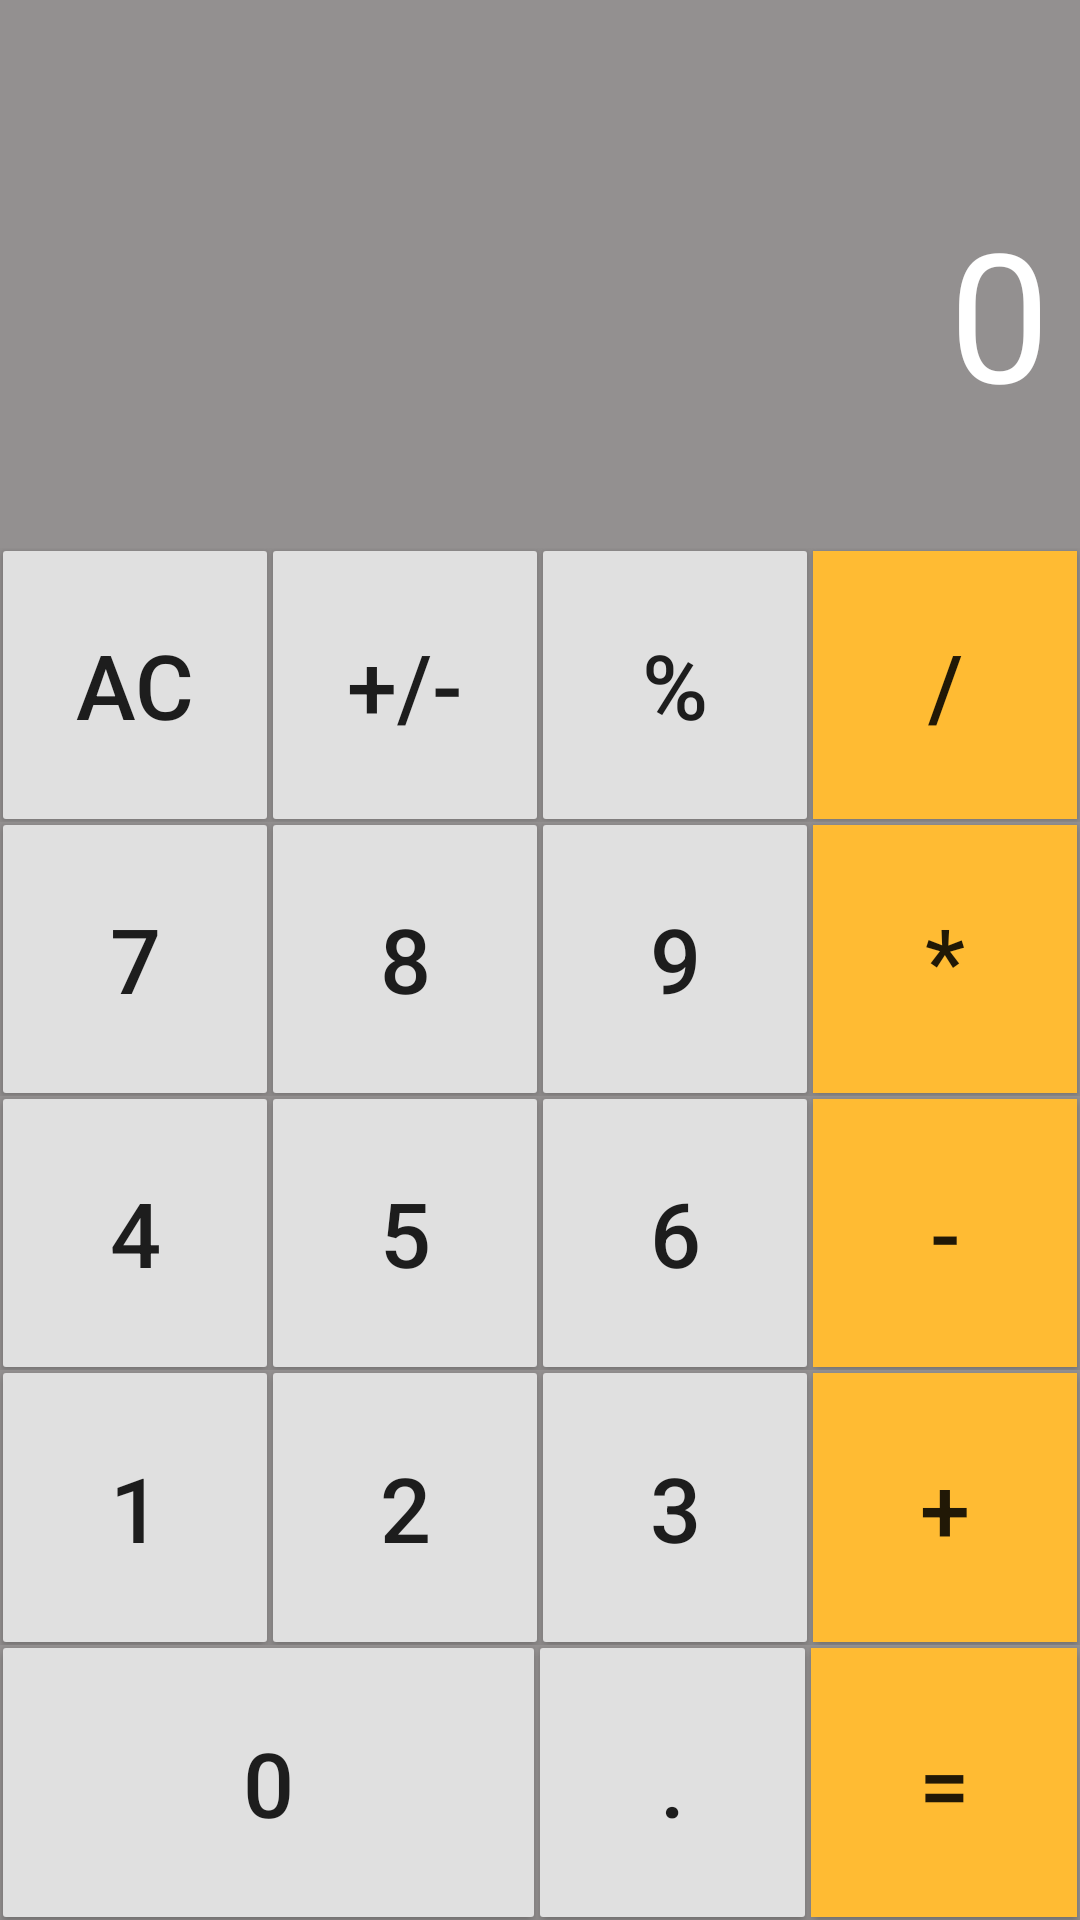

Layout XML and referenced resources for this Android screen:
<!-- AndroidManifest.xml: application theme AppTheme -->
<!-- res/layout/fragment_calculator.xml -->
<?xml version="1.0" encoding="utf-8"?>
<LinearLayout xmlns:android="http://schemas.android.com/apk/res/android"
    xmlns:tools="http://schemas.android.com/tools"
    android:layout_width="match_parent"
    android:layout_height="match_parent"
    android:orientation="vertical"
    tools:context=".ui.MainActivity">

    <LinearLayout
        android:layout_width="match_parent"
        android:layout_height="0dp"
        android:layout_weight="2"
        android:background="@color/colorDisplayBackground"
        android:orientation="vertical"
        android:padding="@dimen/padding_display">

        <TextView
            android:id="@+id/tv_express"
            android:layout_width="match_parent"
            android:layout_height="0dp"
            android:layout_weight="1"
            android:ellipsize="start"
            android:singleLine="true"
            android:textAlignment="textEnd"
            android:textColor="@color/colorExpression"
            android:textSize="@dimen/expression_size" />

        <TextView
            android:id="@+id/tv_result"
            android:layout_width="match_parent"
            android:layout_height="0dp"
            android:layout_weight="2"
            android:maxLines="1"
            android:text="0"
            android:textAlignment="textEnd"
            android:textColor="@color/colorResult"
            android:textSize="@dimen/result_display" />

    </LinearLayout>

    <TableLayout
        android:layout_width="match_parent"
        android:layout_height="0dp"
        android:layout_weight="5"
        android:background="@color/colorDisplayBackground"
        android:orientation="vertical">

        
        <TableRow android:layout_weight="1">

            <Button
                android:id="@+id/btn_ac"
                style="@style/ButtonStyle"
                android:layout_height="match_parent"
                android:layout_weight="1"
                android:text="@string/ac" />

            <Button
                android:id="@+id/btn_change_sign"
                style="@style/ButtonStyle"
                android:layout_height="match_parent"
                android:layout_weight="1"
                android:text="@string/sign" />

            <Button
                android:id="@+id/btn_sp2"
                style="@style/ButtonStyle"
                android:layout_height="match_parent"
                android:layout_weight="1"
                android:text="@string/mod" />

            <Button
                android:id="@+id/btn_div"
                style="@style/ButtonStyle"
                android:layout_height="match_parent"
                android:layout_weight="1"
                android:background="@drawable/btn_operator_shape"
                android:text="@string/div" />

        </TableRow>

        
        <TableRow android:layout_weight="1">

            <Button
                android:id="@+id/btn_7"
                style="@style/ButtonStyle"
                android:layout_height="match_parent"
                android:layout_weight="1"
                android:text="@string/num7" />

            <Button
                android:id="@+id/btn_8"
                style="@style/ButtonStyle"
                android:layout_height="match_parent"
                android:layout_weight="1"
                android:text="@string/num8" />

            <Button
                android:id="@+id/btn_9"
                style="@style/ButtonStyle"
                android:layout_height="match_parent"
                android:layout_weight="1"
                android:text="@string/num9" />

            <Button
                android:id="@+id/btn_mul"
                style="@style/ButtonStyle"
                android:layout_height="match_parent"
                android:layout_weight="1"
                android:background="@drawable/btn_operator_shape"
                android:text="@string/mul" />

        </TableRow>

        
        <TableRow android:layout_weight="1">

            <Button
                android:id="@+id/btn_4"
                style="@style/ButtonStyle"
                android:layout_height="match_parent"
                android:layout_weight="1"
                android:text="@string/num4" />

            <Button
                android:id="@+id/btn_5"
                style="@style/ButtonStyle"
                android:layout_height="match_parent"
                android:layout_weight="1"
                android:text="@string/num5" />

            <Button
                android:id="@+id/btn_6"
                style="@style/ButtonStyle"
                android:layout_height="match_parent"
                android:layout_weight="1"
                android:text="@string/num6" />

            <Button
                android:id="@+id/btn_sub"
                style="@style/ButtonStyle"
                android:layout_height="match_parent"
                android:layout_weight="1"
                android:background="@drawable/btn_operator_shape"
                android:text="@string/sub" />

        </TableRow>

        
        <TableRow android:layout_weight="1">

            <Button
                android:id="@+id/btn_1"
                style="@style/ButtonStyle"
                android:layout_height="match_parent"
                android:layout_weight="1"
                android:text="@string/num1" />

            <Button
                android:id="@+id/btn_2"
                style="@style/ButtonStyle"
                android:layout_height="match_parent"
                android:layout_weight="1"
                android:text="@string/num2" />

            <Button
                android:id="@+id/btn_3"
                style="@style/ButtonStyle"
                android:layout_height="match_parent"
                android:layout_weight="1"
                android:text="@string/num3" />

            <Button
                android:id="@+id/btn_add"
                style="@style/ButtonStyle"
                android:layout_height="match_parent"
                android:layout_weight="1"
                android:background="@drawable/btn_operator_shape"
                android:text="@string/add" />

        </TableRow>

        
        <TableRow android:layout_weight="1">

            <Button
                android:id="@+id/btn_0"
                style="@style/ButtonStyle"
                android:layout_width="0dp"
                android:layout_height="match_parent"
                android:layout_weight="2"
                android:text="@string/num0" />

            <Button
                android:id="@+id/btn_dot"
                style="@style/ButtonStyle"
                android:layout_width="0dp"
                android:layout_height="match_parent"
                android:layout_weight="1"
                android:text="@string/dot" />

            <Button
                android:id="@+id/btn_equal"
                style="@style/ButtonStyle"
                android:layout_width="0dp"
                android:layout_height="match_parent"
                android:layout_weight="1"
                android:background="@drawable/btn_operator_shape"
                android:text="@string/equal" />

        </TableRow>

    </TableLayout>

</LinearLayout>
<!-- resources referenced by this layout -->
<resources>
  <color name="colorDisplayBackground">#939090</color>
  <color name="colorExpression">@android:color/white</color>
  <color name="colorResult">@android:color/white</color>
  <dimen name="expression_size">30sp</dimen>
  <dimen name="padding_display">10dp</dimen>
  <dimen name="result_display">60sp</dimen>
  <!-- drawable btn_operator_shape (drawable) -->
  <?xml version="1.0" encoding="utf-8"?>
  <shape xmlns:android="http://schemas.android.com/apk/res/android">
  
      <solid android:color="@android:color/holo_orange_light"/>
  
  
  </shape>
  <string name="ac">AC</string>
  <string name="add">+</string>
  <string name="div">/</string>
  <string name="dot">.</string>
  <string name="equal">=</string>
  <string name="mod">%</string>
  <string name="mul">*</string>
  <string name="num0">0</string>
  <string name="num1">1</string>
  <string name="num2">2</string>
  <string name="num3">3</string>
  <string name="num4">4</string>
  <string name="num5">5</string>
  <string name="num6">6</string>
  <string name="num7">7</string>
  <string name="num8">8</string>
  <string name="num9">9</string>
  <string name="sign">+/-</string>
  <string name="sub">-</string>
  <style name="ButtonStyle">
  
          <item name="android:textSize">30dp</item>
          <item name="android:layout_margin">1dp</item>
          <item name="android:background">@drawable/btn_normal_shape</item>
  
      </style>
  <style name="AppTheme" parent="Theme.AppCompat.Light.DarkActionBar">
          
          <item name="colorPrimary">@color/colorPrimary</item>
          <item name="colorPrimaryDark">@color/colorPrimaryDark</item>
          <item name="colorAccent">@color/colorAccent</item>
      </style>
  <!-- drawable btn_normal_shape (drawable) -->
  <?xml version="1.0" encoding="utf-8"?>
  <shape xmlns:android="http://schemas.android.com/apk/res/android">
  
      <solid android:color="#E0E0E0"/>
  
      <corners android:radius="1dp"/>
  
  
  </shape>
  <color name="colorPrimary">#3F51B5</color>
  <color name="colorPrimaryDark">#303F9F</color>
  <color name="colorAccent">#FF4081</color>
</resources>
